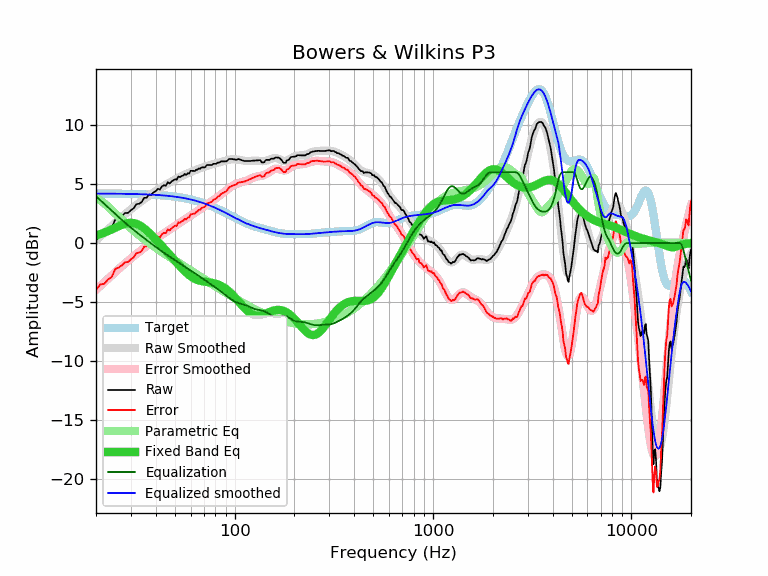

Data behind this chart, as committed beside it:
frequency, raw, error, smoothed, error_smoothed, equalization, parametric_eq, equalized_raw, equalized_smoothed, target
20, 0.19, -4.00, 0.23, -3.96, 3.96, 0.65, 4.16, 4.19, 4.19
21, 0.68, -3.51, 0.55, -3.64, 3.64, 0.76, 4.32, 4.19, 4.19
22, 0.73, -3.45, 0.87, -3.32, 3.32, 0.88, 4.06, 4.19, 4.19
23, 1.09, -3.09, 1.16, -3.02, 3.02, 1.01, 4.12, 4.19, 4.19
24, 1.30, -2.88, 1.45, -2.74, 2.74, 1.15, 4.04, 4.18, 4.18
25, 1.98, -2.20, 1.72, -2.46, 2.46, 1.29, 4.45, 4.18, 4.18
26, 2.09, -2.08, 1.98, -2.20, 2.20, 1.42, 4.30, 4.18, 4.18
27, 2.28, -1.89, 2.22, -1.96, 1.96, 1.54, 4.24, 4.17, 4.17
28, 2.54, -1.63, 2.44, -1.73, 1.73, 1.63, 4.27, 4.17, 4.17
29, 2.55, -1.61, 2.66, -1.51, 1.51, 1.69, 4.06, 4.17, 4.17
30, 2.78, -1.38, 2.86, -1.30, 1.30, 1.71, 4.09, 4.16, 4.16
31, 2.95, -1.20, 3.05, -1.11, 1.11, 1.69, 4.06, 4.16, 4.16
32, 3.29, -0.86, 3.23, -0.92, 0.92, 1.63, 4.21, 4.15, 4.15
33, 3.33, -0.81, 3.40, -0.74, 0.74, 1.52, 4.08, 4.14, 4.14
34, 3.47, -0.66, 3.56, -0.57, 0.57, 1.39, 4.05, 4.14, 4.14
35, 3.83, -0.29, 3.72, -0.41, 0.41, 1.24, 4.24, 4.13, 4.13
36, 3.83, -0.29, 3.87, -0.25, 0.25, 1.06, 4.08, 4.12, 4.12
37, 4.10, -0.01, 4.02, -0.10, 0.10, 0.88, 4.20, 4.11, 4.11
38, 4.09, -0.01, 4.15, 0.05, -0.05, 0.69, 4.04, 4.10, 4.10
39, 4.30, 0.21, 4.28, 0.19, -0.19, 0.50, 4.11, 4.09, 4.09
40, 4.39, 0.31, 4.41, 0.33, -0.33, 0.31, 4.07, 4.08, 4.08
41, 4.60, 0.53, 4.53, 0.46, -0.46, 0.12, 4.15, 4.07, 4.07
42, 4.52, 0.47, 4.64, 0.58, -0.58, -0.07, 3.94, 4.06, 4.06
43, 4.80, 0.76, 4.75, 0.71, -0.71, -0.26, 4.10, 4.04, 4.04
44, 4.90, 0.87, 4.85, 0.82, -0.82, -0.44, 4.08, 4.03, 4.03
45, 4.85, 0.84, 4.95, 0.93, -0.93, -0.62, 3.92, 4.02, 4.02
46, 5.16, 1.16, 5.04, 1.04, -1.04, -0.80, 4.12, 4.00, 4.00
47, 5.04, 1.06, 5.13, 1.15, -1.15, -0.98, 3.90, 3.98, 3.98
48, 5.20, 1.24, 5.22, 1.25, -1.25, -1.15, 3.95, 3.97, 3.97
49, 5.30, 1.35, 5.30, 1.35, -1.35, -1.32, 3.95, 3.95, 3.95
50, 5.40, 1.47, 5.38, 1.45, -1.45, -1.49, 3.95, 3.93, 3.93
51, 5.36, 1.45, 5.46, 1.55, -1.55, -1.65, 3.82, 3.91, 3.91
52, 5.64, 1.75, 5.53, 1.64, -1.64, -1.81, 4.00, 3.89, 3.89
53, 5.58, 1.72, 5.60, 1.73, -1.73, -1.96, 3.85, 3.87, 3.87
54, 5.68, 1.84, 5.67, 1.82, -1.82, -2.11, 3.86, 3.85, 3.85
55, 5.71, 1.89, 5.73, 1.91, -1.91, -2.25, 3.80, 3.82, 3.82
56, 5.85, 2.06, 5.80, 2.00, -2.00, -2.38, 3.86, 3.80, 3.80
57, 5.77, 2.00, 5.86, 2.08, -2.08, -2.50, 3.69, 3.77, 3.77
58, 5.91, 2.17, 5.91, 2.17, -2.17, -2.62, 3.75, 3.75, 3.75
59, 5.89, 2.17, 5.97, 2.25, -2.25, -2.72, 3.65, 3.72, 3.72
60, 6.12, 2.43, 6.02, 2.33, -2.33, -2.81, 3.80, 3.69, 3.69
61, 6.11, 2.45, 6.07, 2.40, -2.40, -2.90, 3.71, 3.66, 3.66
62, 6.11, 2.48, 6.11, 2.48, -2.48, -2.97, 3.63, 3.63, 3.63
63, 6.09, 2.49, 6.16, 2.56, -2.56, -3.03, 3.54, 3.60, 3.60
64, 6.21, 2.64, 6.21, 2.63, -2.63, -3.09, 3.58, 3.57, 3.57
65, 6.21, 2.68, 6.25, 2.71, -2.71, -3.13, 3.50, 3.54, 3.54
66, 6.33, 2.83, 6.29, 2.79, -2.79, -3.17, 3.55, 3.51, 3.51
67, 6.29, 2.82, 6.33, 2.86, -2.86, -3.20, 3.43, 3.47, 3.47
68, 6.40, 2.97, 6.37, 2.94, -2.94, -3.22, 3.47, 3.44, 3.44
69, 6.41, 3.01, 6.41, 3.01, -3.01, -3.25, 3.40, 3.40, 3.40
70, 6.41, 3.05, 6.45, 3.08, -3.08, -3.26, 3.33, 3.37, 3.37
71, 6.41, 3.08, 6.48, 3.16, -3.16, -3.28, 3.26, 3.33, 3.33
72, 6.57, 3.28, 6.52, 3.23, -3.23, -3.29, 3.35, 3.29, 3.29
73, 6.62, 3.37, 6.55, 3.30, -3.30, -3.31, 3.33, 3.25, 3.25
74, 6.61, 3.40, 6.58, 3.37, -3.37, -3.32, 3.25, 3.22, 3.22
75, 6.61, 3.44, 6.61, 3.43, -3.43, -3.33, 3.18, 3.18, 3.18
76, 6.61, 3.48, 6.64, 3.50, -3.50, -3.35, 3.11, 3.14, 3.14
77, 6.61, 3.52, 6.67, 3.57, -3.57, -3.37, 3.05, 3.10, 3.10
78, 6.71, 3.66, 6.69, 3.63, -3.63, -3.39, 3.08, 3.06, 3.06
79, 6.71, 3.70, 6.72, 3.70, -3.70, -3.41, 3.02, 3.02, 3.02
... 553 more rows
